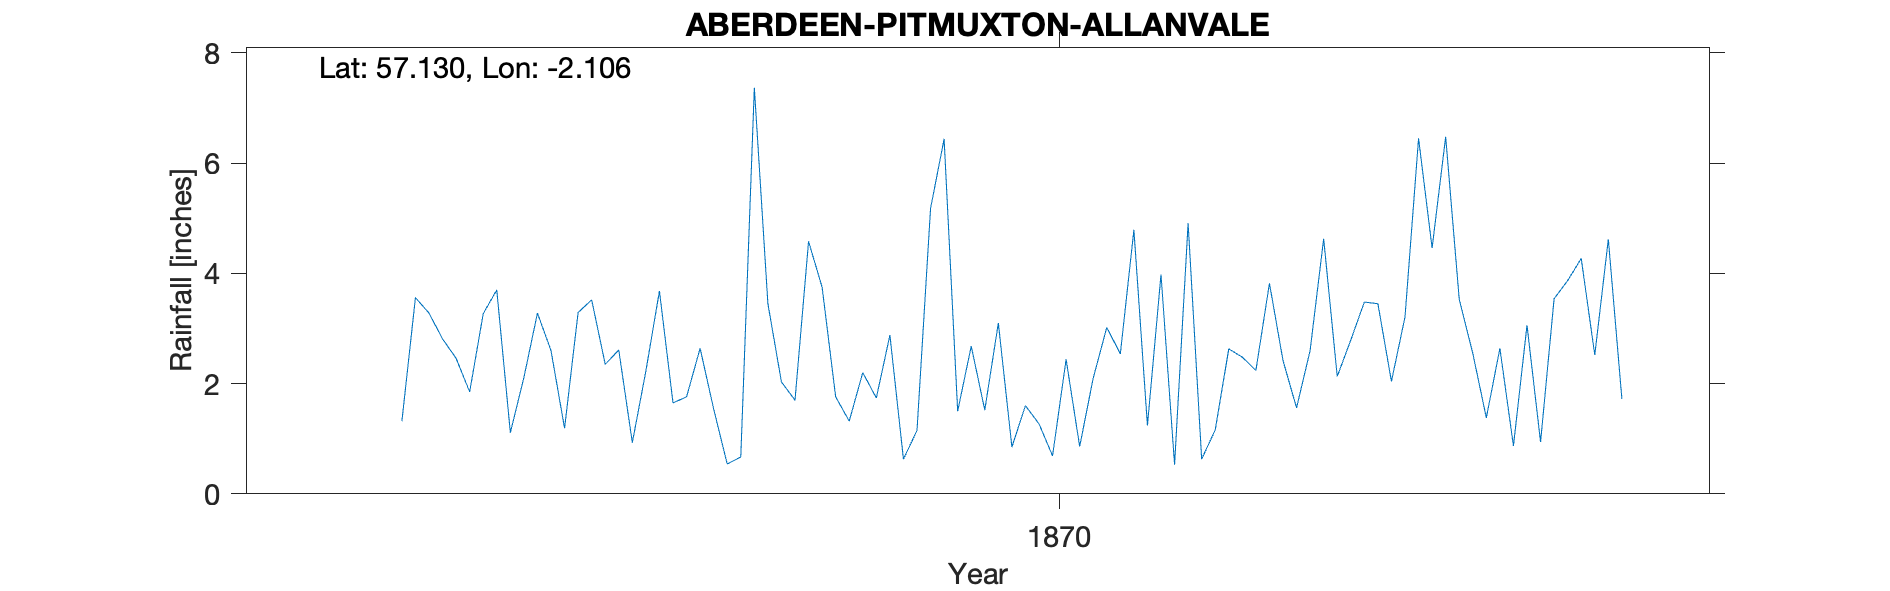

The data file committed next to this chart (first rows):
ABERDEEN (ALLANVALE PITMUXTON), , , , , , , , , , , , , , , , , , , , 
Grid ref, NJ 93696 04324, Long, -2.106, Lat, 57.13, Elevation, 40, ft, , , , , , , , , , , , 
Station no, RR8571, , , , , , , , , , , , , , , , , , , 
, 1860, 1861, 1862, 1863, 1864, 1865, 1866, 1867, 1868, 1869, 1870, 1871, 1872, 1873, 1874, 1875, 1876, 1877, 1878, 1879
January, , , , , , , , 3.7, 3.68, 3.75, 1.52, 1.24, 2.6, 2.55, , , , , , 
February, , , , , , , , 1.11, 1.65, 1.76, 3.1, 3.98, 4.63, 1.38, , , , , , 
March, , , , , , , , 2.11, 1.76, 1.32, 0.85, 0.53, 2.13, 2.64, , , , , , 
April, , , , , , , , 3.28, 2.64, 2.2, 1.6, 4.91, 2.79, 0.87, , , , , , 
May, , , , , , , , 2.6, 1.54, 1.74, 1.27, 0.63, 3.48, 3.06, , , , , , 
June, , , , , , , 1.32, 1.19, 0.54, 2.88, 0.69, 1.16, 3.45, 0.94, , , , , , 
July, , , , , , , 3.56, 3.29, 0.67, 0.63, 2.44, 2.63, 2.04, 3.54, , , , , , 
August, , , , , , , 3.28, 3.52, 7.37, 1.15, 0.86, 2.48, 3.21, 3.87, , , , , , 
September, , , , , , , 2.81, 2.35, 3.45, 5.18, 2.1, 2.24, 6.45, 4.27, , , , , , 
October, , , , , , , 2.46, 2.61, 2.03, 6.44, 3.02, 3.82, 4.46, 2.52, , , , , , 
November, , , , , , , 1.85, 0.93, 1.7, 1.5, 2.54, 2.42, 6.48, 4.62, , , , , , 
December, , , , , , , 3.27, 2.23, 4.58, 2.68, 4.79, 1.56, 3.53, 1.72, , , , , , 
Total, , , , , , , , 28.92, 31.61, 31.23, 24.78, 27.6, 45.25, 31.98, , , , , , 
NGR from 1843-82 map, , , , , , , , , , , , , , , , , , , , 
Station no, RR8571, , , , , , , , , , , , , , , , , , , 
Midas, , , , , , , , , , , , , , , , , , , , 
Hyd Stn, , , , , , , , , , , , , , , , , , , , 
